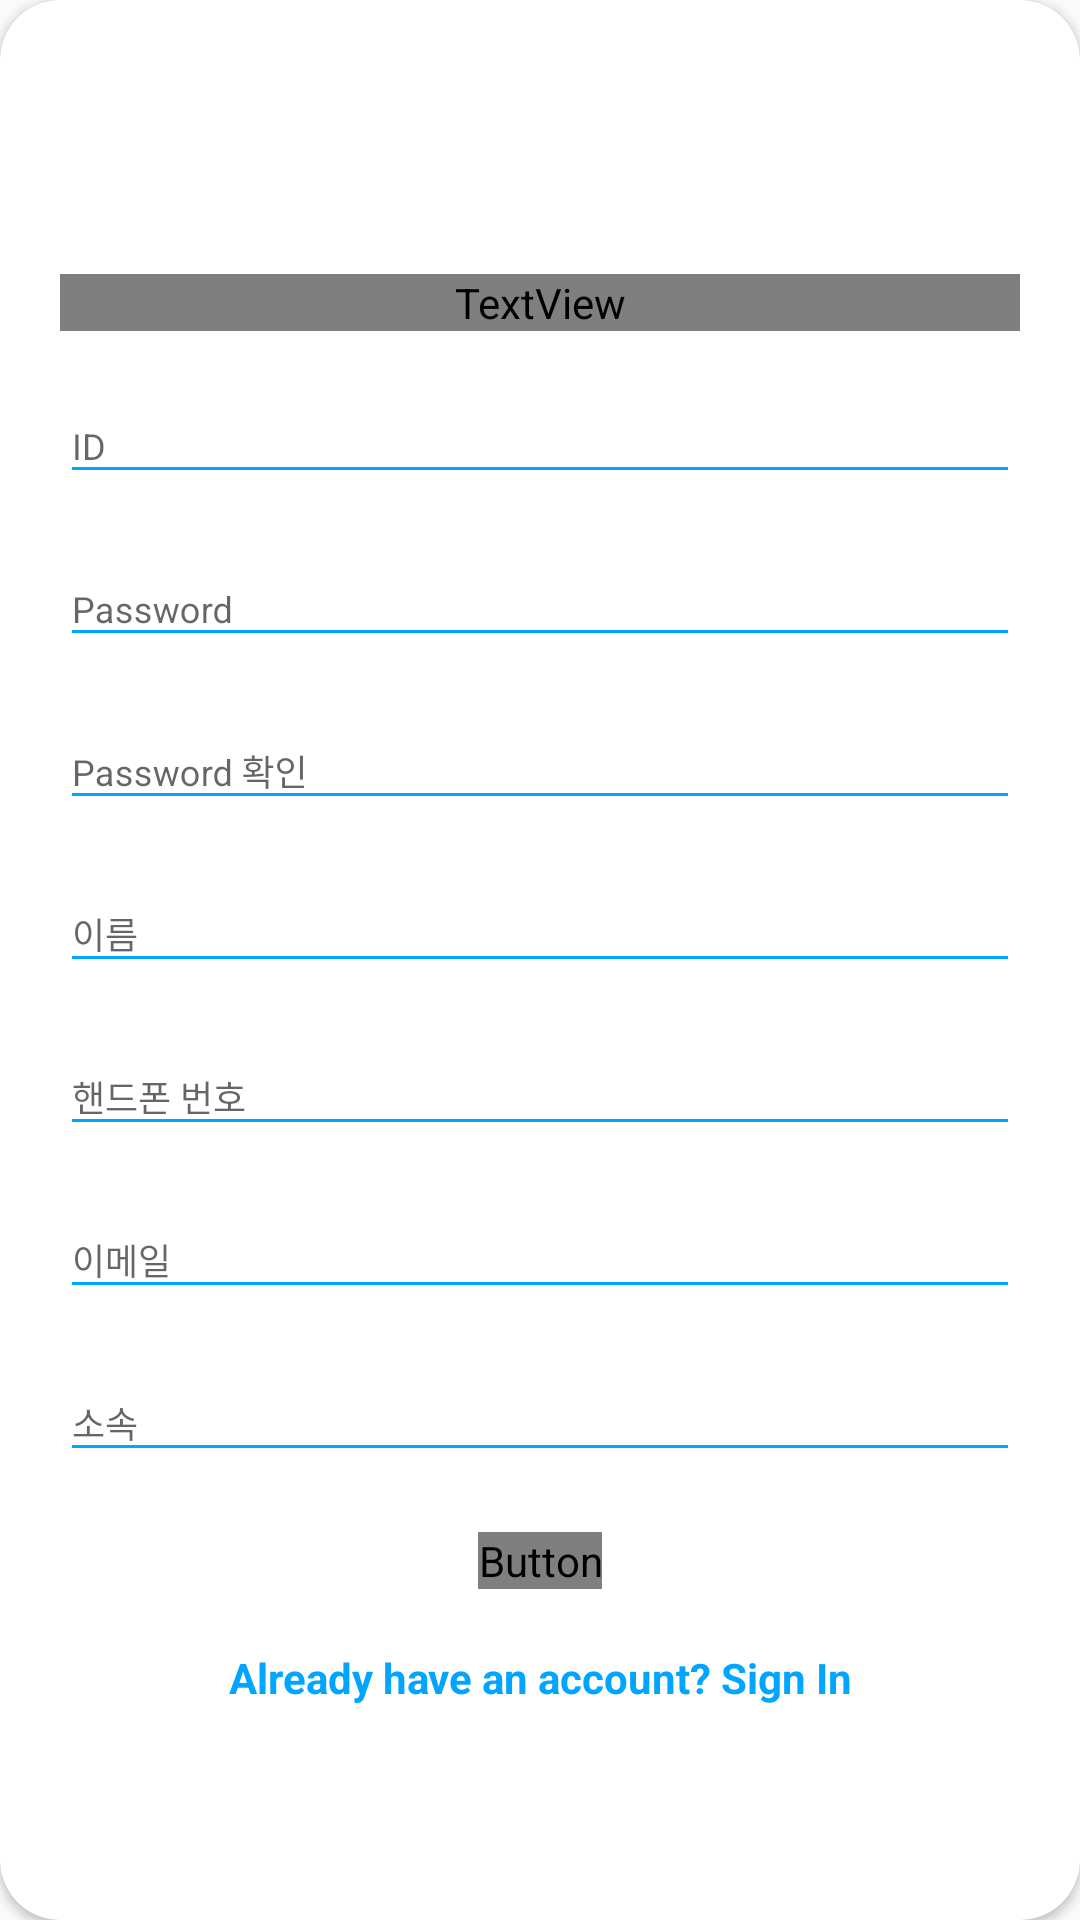

Layout XML and referenced resources for this Android screen:
<!-- AndroidManifest.xml: application theme AppTheme -->
<!-- res/layout/layout_register.xml -->
<?xml version="1.0" encoding="utf-8"?>
<androidx.cardview.widget.CardView
    xmlns:android="http://schemas.android.com/apk/res/android"
    xmlns:app="http://schemas.android.com/apk/res-auto"
    style="@style/loginCard"
    app:cardCornerRadius="@dimen/loginCardRadius"
    android:elevation="5dp"
    android:layout_gravity="center"
    android:layout_marginTop="@dimen/loginViewsMargin"
    android:layout_marginBottom="@dimen/loginViewsMargin"
    android:background="@color/whiteCardColor">
    <LinearLayout
        style="@style/linearParent"
        android:layout_gravity="center"
        android:padding="@dimen/loginViewsMargin">

        <TextView
            style="@style/headerTextPrimary"
            android:layout_marginTop="@dimen/loginViewsMargin"
            android:fontFamily="@font/tmonmonsori"
            android:text="회원가입" />
        <com.google.android.material.textfield.TextInputLayout
            style="@style/parent"
            android:layout_marginTop="@dimen/signup_text_margin_top">

            <EditText
                android:id="@+id/registerID"
                style="@style/modifiedEditText"
                android:hint="ID"
                android:inputType="text"
                android:maxLines="1" />

        </com.google.android.material.textfield.TextInputLayout>
        <com.google.android.material.textfield.TextInputLayout
            style="@style/parent"
            android:layout_marginTop="@dimen/signup_text_margin_top">

            <EditText
                android:id="@+id/registerPassword"
                style="@style/modifiedEditText"
                android:hint="@string/login_password_hint"
                android:inputType="textPassword"
                android:maxLines="1" />

        </com.google.android.material.textfield.TextInputLayout>
        <com.google.android.material.textfield.TextInputLayout
            style="@style/parent"
            android:layout_marginTop="@dimen/signup_text_margin_top">

            <EditText
                android:id="@+id/registerPasswordSecond"
                style="@style/modifiedEditText"
                android:hint="Password 확인"
                android:inputType="textPassword"
                android:maxLines="1" />
        </com.google.android.material.textfield.TextInputLayout>
        <com.google.android.material.textfield.TextInputLayout
            style="@style/parent"
            android:layout_marginTop="@dimen/signup_text_margin_top">

            <EditText
                android:id="@+id/registerName"
                style="@style/modifiedEditText"
                android:hint="이름"
                android:inputType="text"
                android:maxLines="1" />
        </com.google.android.material.textfield.TextInputLayout>
        <com.google.android.material.textfield.TextInputLayout
            style="@style/parent"
            android:layout_marginTop="@dimen/signup_text_margin_top">

            <EditText
                android:id="@+id/registerPhone"
                style="@style/modifiedEditText"
                android:hint="핸드폰 번호"
                android:inputType="phone"
                android:maxLines="1" />
        </com.google.android.material.textfield.TextInputLayout>
        <com.google.android.material.textfield.TextInputLayout
            style="@style/parent"
            android:layout_marginTop="@dimen/signup_text_margin_top">

            <EditText
                android:id="@+id/registerEmail"
                style="@style/modifiedEditText"
                android:hint="이메일"
                android:inputType="textEmailAddress"
                android:maxLines="1" />
        </com.google.android.material.textfield.TextInputLayout>
        <com.google.android.material.textfield.TextInputLayout
            style="@style/parent"
            android:layout_marginTop="@dimen/signup_text_margin_top">

            <EditText
                android:id="@+id/registerAffiliation"
                style="@style/modifiedEditText"
                android:hint="소속"
                android:inputType="text"
                android:maxLines="1" />
        </com.google.android.material.textfield.TextInputLayout>

        <Button
            style="@style/loginButton"
            android:layout_gravity="center"
            android:onClick="register"
            android:layout_marginTop="@dimen/loginViewsMargin"
            android:text="Register"
            android:fontFamily="@font/tmonmonsori"/>

        <TextView
            style="@style/parent"
            android:textAlignment="center"
            android:textStyle="bold"
            android:textColor="@color/primaryTextColor"
            android:text="@string/signup_login_hint"
            android:onClick="goToLogin"
            android:layout_marginTop="@dimen/loginViewsMargin"/>
    </LinearLayout>
</androidx.cardview.widget.CardView>
<!-- resources referenced by this layout -->
<resources>
  <color name="primaryTextColor">#00a5ff</color>
  <color name="whiteCardColor">#fff</color>
  <dimen name="loginCardRadius">20dp</dimen>
  <dimen name="loginViewsMargin">20dp</dimen>
  <dimen name="signup_text_margin_top">10dp</dimen>
  <string name="login_password_hint">Password</string>
  <string name="signup_login_hint">Already have an account? Sign In</string>
  <style name="headerTextPrimary" parent="headerText">
          <item name="android:textColor">@color/primaryTextColor</item>
      </style>
  <style name="linearParent" parent="parent">
          <item name="android:orientation">vertical</item>
      </style>
  <style name="loginButton" parent="viewParent">
          <item name="android:background">@drawable/login_button_bk</item>
          <item name="android:textColor">@color/whiteTextColor</item>
          <item name="android:textStyle">bold</item>
      </style>
  <style name="loginCard" parent="parent" />
  <style name="modifiedEditText" parent="parent">
          <item name="android:textSize">@dimen/newsMoreTextSize</item>
          <item name="android:backgroundTint">@color/primaryTextColor</item>
      </style>
  <style name="parent">
          <item name="android:layout_width">match_parent</item>
          <item name="android:layout_height">wrap_content</item>
      </style>
  <style name="AppTheme" parent="Theme.AppCompat.Light">
          
          <item name="colorPrimary">@color/colorPrimary</item>
          <item name="colorPrimaryDark">@color/colorPrimaryDark</item>
          <item name="colorAccent">@color/colorPlaybackIndicator</item>
      </style>
  <style name="headerText" parent="parent">
          <item name="android:textSize">@dimen/headerTextSize</item>
          <item name="android:textAlignment">center</item>
          <item name="android:textColor">@color/whiteTextColor</item>
          <item name="android:textStyle">bold</item>
      </style>
  <style name="viewParent">
          <item name="android:layout_width">wrap_content</item>
          <item name="android:layout_height">wrap_content</item>
      </style>
  <color name="whiteTextColor">#fff</color>
  <dimen name="newsMoreTextSize">12sp</dimen>
  <color name="colorPrimary">#FFFFFF</color>
  <color name="colorPrimaryDark">#030304</color>
  <color name="colorPlaybackIndicator">#b2253571</color>
  <dimen name="headerTextSize">22sp</dimen>
</resources>
